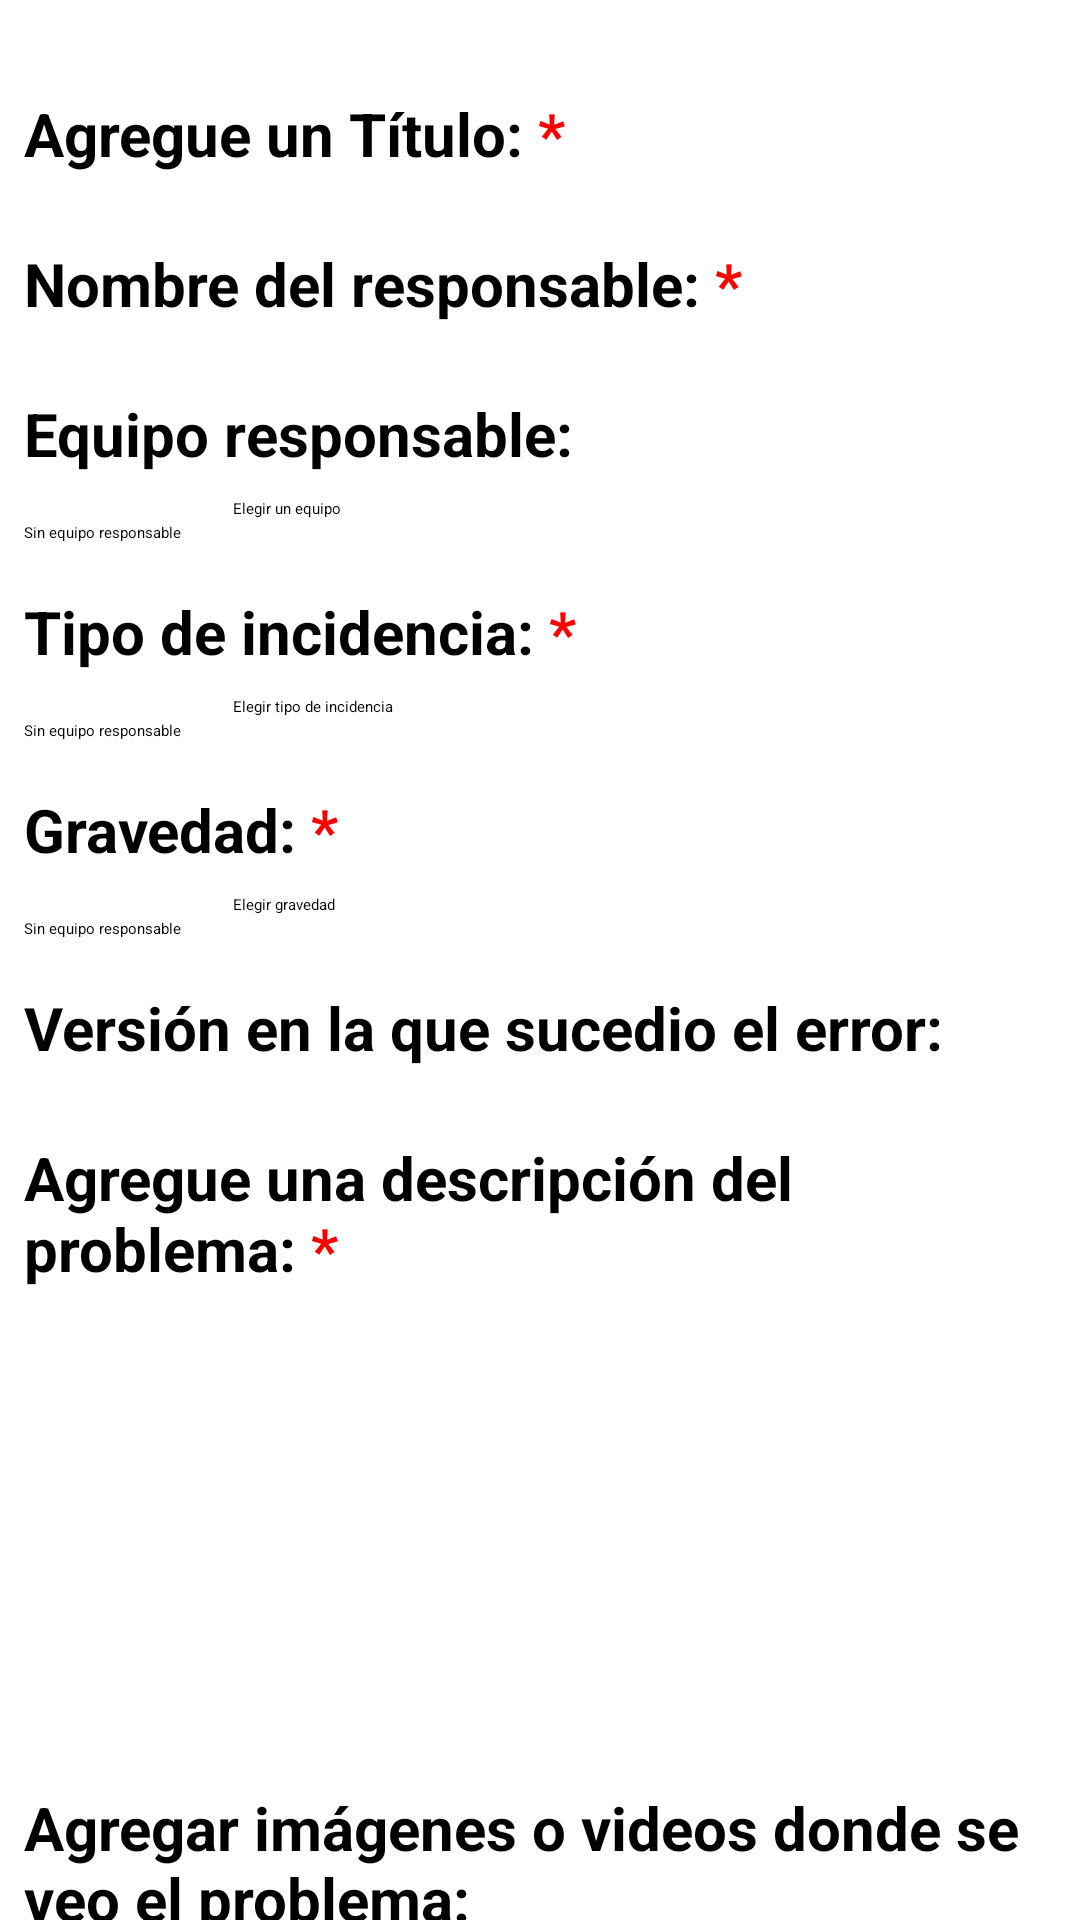

This screen was rendered from an Android layout file. Write that file and the resources it references.
<!-- AndroidManifest.xml: application theme Theme.Tickets -->
<!-- res/layout/fragment_make_ticket.xml -->
<?xml version="1.0" encoding="utf-8"?>
<FrameLayout xmlns:android="http://schemas.android.com/apk/res/android"
    xmlns:tools="http://schemas.android.com/tools"
    android:layout_width="match_parent"
    android:layout_height="match_parent"
    tools:context=".MakeTicketFragment"
    android:background="@color/white">

    <ScrollView
        android:layout_width="match_parent"
        android:layout_height="match_parent"
        android:orientation="vertical">
        <LinearLayout
            android:layout_width="match_parent"
            android:layout_height="wrap_content"
            android:orientation="vertical"
            android:layout_marginHorizontal="8dp"
            android:layout_marginTop="15dp"
            android:paddingBottom="20dp">

            <TextView
                android:layout_width="match_parent"
                android:layout_height="wrap_content"
                android:text="@string/new_ticket_title"
                android:layout_marginTop="16dp"
                style="@style/StyleTextHeaderField"/>
            <EditText
                android:id="@+id/title_edit_text"
                android:layout_width="match_parent"
                android:layout_height="wrap_content"/>

            <TextView
                android:layout_width="match_parent"
                android:layout_height="wrap_content"
                android:text="@string/new_ticket_name"
                android:layout_marginTop="16dp"
                style="@style/StyleTextHeaderField"/>
            <EditText
                android:id="@+id/responsible_edit_text"
                android:layout_width="match_parent"
                android:layout_height="wrap_content"/>

            <TextView
                android:layout_width="match_parent"
                android:layout_height="wrap_content"
                android:text="@string/new_ticket_team"
                android:layout_marginTop="16dp"
                style="@style/StyleTextHeaderField"/>
            <LinearLayout
                android:layout_width="match_parent"
                android:layout_height="wrap_content"
                android:orientation="horizontal"
                android:layout_gravity="center_vertical">
                <TextView
                    android:id="@+id/team_text_view"
                    android:layout_width="wrap_content"
                    android:layout_height="wrap_content"
                    android:text="Sin equipo responsable "
                    android:layout_marginTop="16dp"
                    android:gravity="center_vertical"
                    android:layout_marginEnd="16dp"/>
                <Button
                    android:layout_width="match_parent"
                    android:layout_height="wrap_content"
                    android:layout_gravity="end|center_vertical"
                    android:text="Elegir un equipo"
                    android:maxLines="2"/>
            </LinearLayout>

            <TextView
                android:layout_width="match_parent"
                android:layout_height="wrap_content"
                android:text="@string/new_ticket_incident"
                android:layout_marginTop="16dp"
                style="@style/StyleTextHeaderField"/>
            <LinearLayout
                android:layout_width="match_parent"
                android:layout_height="wrap_content"
                android:orientation="horizontal"
                android:layout_gravity="center_vertical">
                <TextView
                    android:id="@+id/incident_text_view"
                    android:layout_width="wrap_content"
                    android:layout_height="wrap_content"
                    android:text="Sin equipo responsable "
                    android:layout_marginTop="16dp"
                    android:gravity="center_vertical"
                    android:layout_marginEnd="16dp"/>
                <Button
                    android:layout_width="match_parent"
                    android:layout_height="wrap_content"
                    android:layout_gravity="end|center_vertical"
                    android:text="Elegir tipo de incidencia"
                    android:maxLines="2"/>
            </LinearLayout>

            <TextView
                android:layout_width="match_parent"
                android:layout_height="wrap_content"
                android:text="@string/new_ticket_several"
                android:layout_marginTop="16dp"
                style="@style/StyleTextHeaderField"/>
            <LinearLayout
                android:layout_width="match_parent"
                android:layout_height="wrap_content"
                android:orientation="horizontal"
                android:layout_gravity="center_vertical">
                <TextView
                    android:id="@+id/several_text_view"
                    android:layout_width="wrap_content"
                    android:layout_height="wrap_content"
                    android:text="Sin equipo responsable "
                    android:layout_marginTop="16dp"
                    android:gravity="center_vertical"
                    android:layout_marginEnd="16dp"/>
                <Button
                    android:layout_width="match_parent"
                    android:layout_height="wrap_content"
                    android:layout_gravity="end|center_vertical"
                    android:text="Elegir gravedad"
                    android:maxLines="2"/>
            </LinearLayout>

            <TextView
                android:layout_width="match_parent"
                android:layout_height="wrap_content"
                android:text="@string/new_ticket_version"
                android:layout_marginTop="16dp"
                style="@style/StyleTextHeaderField"/>
            <EditText
                android:id="@+id/version_edit_text"
                android:layout_width="match_parent"
                android:layout_height="wrap_content"/>

            <TextView
                android:layout_width="match_parent"
                android:layout_height="wrap_content"
                android:text="@string/new_ticket_description"
                android:layout_marginTop="16dp"
                style="@style/StyleTextHeaderField"/>
            <EditText
                android:id="@+id/description_edit_text"
                android:layout_width="match_parent"
                android:layout_height="150dp"/>

            <TextView
                android:layout_width="match_parent"
                android:layout_height="wrap_content"
                android:text="@string/new_ticket_multimedia"
                android:layout_marginTop="16dp"
                style="@style/StyleTextHeaderField"/>
            <Button
                android:layout_width="match_parent"
                android:layout_height="wrap_content"
                android:layout_gravity="end|center_vertical"
                android:layout_marginHorizontal="25dp"
                android:text="Elegir archivos"
                android:maxLines="2"/>

            <TextView
                android:layout_width="match_parent"
                android:layout_height="wrap_content"
                android:text="@string/new_ticket_notice"
                android:layout_marginTop="20dp"/>
            <LinearLayout
                android:layout_width="match_parent"
                android:layout_height="wrap_content"
                android:orientation="horizontal"
                android:gravity="center">
                <Button
                    android:id="@+id/submit_ticket_button"
                    android:layout_width="wrap_content"
                    android:layout_height="wrap_content"
                    android:layout_gravity="end|center_vertical"
                    android:text="Crear Ticket"
                    android:layout_marginEnd="8dp"
                    android:maxLines="2"/>
                <Button
                    android:id="@+id/cancel_button"
                    android:layout_width="wrap_content"
                    android:layout_height="wrap_content"
                    android:layout_gravity="end|center_vertical"
                    android:layout_marginStart="8dp"
                    android:text="Cancelar"
                    android:maxLines="2"
                    android:backgroundTint="?attr/colorPrimaryVariant"/>
            </LinearLayout>

        </LinearLayout>
    </ScrollView>

</FrameLayout>
<!-- resources referenced by this layout -->
<resources>
  <color name="white">#FFFFFFFF</color>
  <string name="new_ticket_description">Agregue una descripción del problema:  <font color="#FF0000">*</font></string>
  <string name="new_ticket_incident">Tipo de incidencia:  <font color="#FF0000">*</font></string>
  <string name="new_ticket_multimedia">Agregar imágenes o videos donde se veo el problema:</string>
  <string name="new_ticket_name">Nombre del responsable:  <font color="#FF0000">*</font></string>
  <string name="new_ticket_notice"><font color="#FF0000">*</font>  Campos obligatorios.</string>
  <string name="new_ticket_several">Gravedad:  <font color="#FF0000">*</font></string>
  <string name="new_ticket_team">Equipo responsable:</string>
  <string name="new_ticket_title">Agregue un Título:  <font color="#FF0000">*</font></string>
  <string name="new_ticket_version">Versión en la que sucedio el error:</string>
  <style name="StyleTextHeaderField">
          <item name="android:fontFamily">sans-serif</item>
          <item name="android:textSize">20sp</item>
          <item name="android:textStyle">bold</item>
          <item name="android:textColor">@color/black</item>
      </style>
  <style name="Theme.Tickets" parent="Theme.MaterialComponents.DayNight.DarkActionBar">
          
          <item name="colorPrimary">@color/OrangePrimary</item>
          <item name="colorPrimaryVariant">@color/OrangeDark</item>
          <item name="colorOnPrimary">@color/white</item>
          
          <item name="colorSecondary">@color/teal_200</item>
          <item name="colorSecondaryVariant">@color/teal_700</item>
          <item name="colorOnSecondary">@color/black</item>
          
          <item name="android:statusBarColor">?attr/colorPrimaryVariant</item>
          
      </style>
  <color name="black">#FF000000</color>
  <color name="OrangePrimary">#FFF48800 </color>
  <color name="OrangeDark">#FFdf5a00 </color>
  <color name="teal_200">#FF03DAC5</color>
  <color name="teal_700">#FF018786</color>
</resources>
